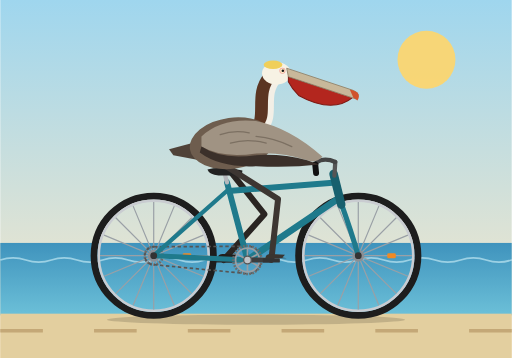
t = 0.00 s
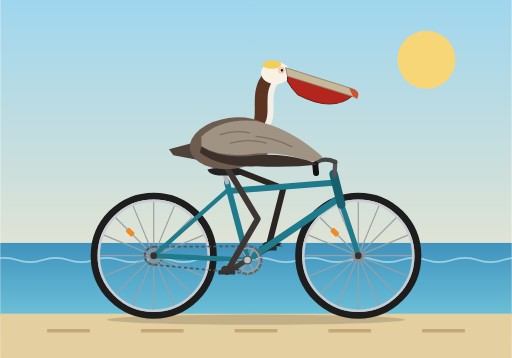
t = 0.50 s
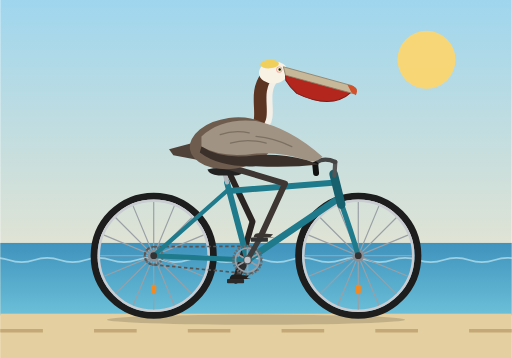
t = 1.00 s
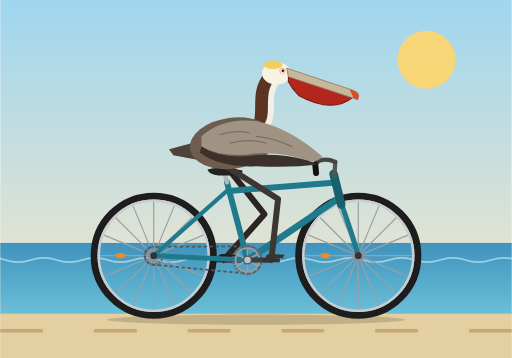
t = 1.20 s
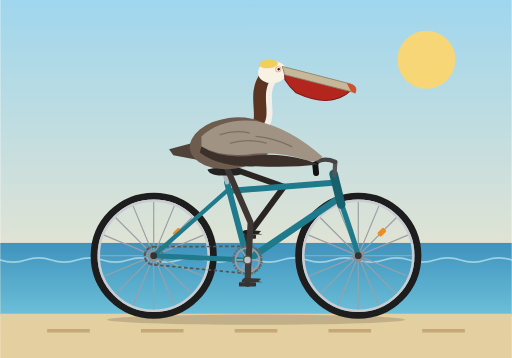
t = 1.50 s
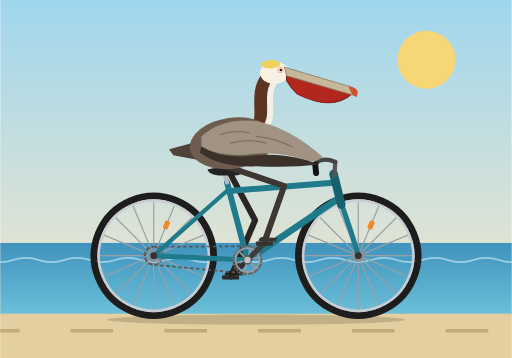
t = 2.25 s

The animated SVG that drew these frames (rendered in a browser with its animation timeline set to each time). Animation: 14 SMIL elements (animate=4,animateTransform=10); one cycle of 3.00 s, repeats indefinitely.

<svg xmlns="http://www.w3.org/2000/svg" viewBox="0 0 600 420" width="600" height="420">
  <title>California brown pelican riding a bicycle</title>
  <defs>
    <linearGradient id="sky" x1="0" y1="0" x2="0" y2="1">
      <stop offset="0" stop-color="#9fd6ee"/>
      <stop offset="1" stop-color="#fde9c8"/>
    </linearGradient>
    <linearGradient id="sea" x1="0" y1="0" x2="0" y2="1">
      <stop offset="0" stop-color="#3f93bd"/>
      <stop offset="1" stop-color="#6cc0d8"/>
    </linearGradient>
    <g id="wheel">
      <circle r="70" fill="none" stroke="#1d1d1d" stroke-width="8"/>
      <circle r="64.5" fill="none" stroke="#c9ccd1" stroke-width="3"/>
      <path d="M-63 0 L63 0 M-58.2 -24.11 L58.2 24.11 M-44.55 -44.55 L44.55 44.55 M-24.11 -58.2 L24.11 58.2 M0 -63 L0 63 M24.11 -58.2 L-24.11 58.2 M44.55 -44.55 L-44.55 44.55 M58.2 -24.11 L-58.2 24.11" stroke="#9aa0a6" stroke-width="1.4" fill="none"/>
      <rect x="34" y="-3" width="10" height="6" rx="1.5" fill="#f08a24"/>
      <circle r="7" fill="#8a8f95"/>
      <circle r="2.8" fill="#333"/>
    </g>
  </defs>

  <!-- Background -->
  <rect x="0" y="0" width="600" height="420" fill="url(#sky)"/>
  <circle cx="500" cy="70" r="34" fill="#ffd66b" opacity="0.9"/>
  <rect x="0" y="285" width="600" height="85" fill="url(#sea)"/>
  <path d="M0 305 Q15 300 30 305 T60 305 T90 305 T120 305 T150 305 T180 305 T210 305 T240 305 T270 305 T300 305 T330 305 T360 305 T390 305 T420 305 T450 305 T480 305 T510 305 T540 305 T570 305 T600 305 T630 305 T660 305" fill="none" stroke="#bfe7f2" stroke-width="2" opacity="0.7">
    <animateTransform attributeName="transform" type="translate" from="0 0" to="-60 0" dur="3s" repeatCount="indefinite"/>
  </path>
  <rect x="0" y="368" width="600" height="52" fill="#e3cf9f"/>
  <line x1="0" y1="388" x2="600" y2="388" stroke="#c4a877" stroke-width="4" stroke-dasharray="50 60">
    <animate attributeName="stroke-dashoffset" from="0" to="110" dur="0.2s" repeatCount="indefinite"/>
  </line>
  <ellipse cx="300" cy="375" rx="175" ry="6" fill="#000" opacity="0.15"/>

  <!-- Far leg (behind the bike) -->
  <path d="M265 195 L309.9 251.3 L262 305" fill="none" stroke="#2a2522" stroke-width="7" stroke-linecap="round" stroke-linejoin="round">
    <animate attributeName="d" dur="1.2s" repeatCount="indefinite" values="M265 195 L309.9 251.3 L262 305;M265 195 L319 242.6 L265.75 291;M265 195 L327.6 230.6 L276 280.75;M265 195 L332.8 219.1 L290 277;M265 195 L334.1 215.3 L304 280.75;M265 195 L332 221.2 L314.25 291;M265 195 L325.9 233.4 L318 305;M265 195 L314.8 247 L314.25 319;M265 195 L301.1 257.3 L304 329.25;M265 195 L293.6 261.1 L290 333;M265 195 L295.9 260 L276 329.25;M265 195 L302 256.8 L265.75 319;M265 195 L309.9 251.3 L262 305"/>
  </path>

  <!-- Far crank arm, pedal and foot -->
  <g>
    <animateTransform attributeName="transform" type="rotate" from="0 290 305" to="360 290 305" dur="1.2s" repeatCount="indefinite"/>
    <line x1="290" y1="305" x2="262" y2="305" stroke="#2f2f2f" stroke-width="6" stroke-linecap="round"/>
    <g>
      <animateTransform attributeName="transform" type="rotate" from="0 262 305" to="-360 262 305" dur="1.2s" repeatCount="indefinite"/>
      <g transform="translate(262 305)">
        <rect x="-10" y="-2" width="20" height="5" rx="1" fill="#2b2b2b"/>
        <path d="M-7 -2 Q-6 -8 0 -7 L16 -6 L13 -3 L18 -2 Z" fill="#221e1b"/>
      </g>
    </g>
  </g>

  <!-- Wheels -->
  <g transform="translate(180 300)">
    <g>
      <animateTransform attributeName="transform" type="rotate" from="0" to="360" dur="0.8s" repeatCount="indefinite"/>
      <use href="#wheel"/>
    </g>
  </g>
  <g transform="translate(420 300)">
    <g>
      <animateTransform attributeName="transform" type="rotate" from="0" to="360" dur="0.8s" repeatCount="indefinite"/>
      <use href="#wheel"/>
    </g>
  </g>

  <!-- Rear cog -->
  <g transform="translate(180 300)">
    <g>
      <animateTransform attributeName="transform" type="rotate" from="0" to="360" dur="0.8s" repeatCount="indefinite"/>
      <circle r="10.5" fill="none" stroke="#6b6b6b" stroke-width="3" stroke-dasharray="2 1.7"/>
    </g>
  </g>

  <!-- Chain -->
  <path d="M180 289.5 L290 289 A16 16 0 0 1 290 321 L180 310.5 A10.5 10.5 0 0 1 180 289.5 Z" fill="none" stroke="#555" stroke-width="2" stroke-dasharray="4 3">
    <animate attributeName="stroke-dashoffset" from="0" to="-70" dur="0.835s" repeatCount="indefinite"/>
  </path>

  <!-- Frame -->
  <g fill="none" stroke-linecap="round" stroke-linejoin="round">
    <path d="M180 300 L290 305" stroke="#1f7a8c" stroke-width="6"/>
    <path d="M180 300 L268 222" stroke="#1f7a8c" stroke-width="5"/>
    <path d="M290 305 L266 214" stroke="#1f7a8c" stroke-width="7"/>
    <path d="M268 224 L394 214" stroke="#1f7a8c" stroke-width="7"/>
    <path d="M290 305 L398 232" stroke="#1f7a8c" stroke-width="8"/>
    <path d="M399 236 Q412 272 420 300" stroke="#1f7a8c" stroke-width="6"/>
    <path d="M391 204 L400 240" stroke="#17606e" stroke-width="10"/>
    <path d="M266 214 L263 203" stroke="#b5b8bc" stroke-width="5"/>
    <path d="M392 206 L393 190" stroke="#555" stroke-width="5"/>
    <path d="M393 190 Q384 186 376 188 Q368 190 370 199" stroke="#444" stroke-width="5"/>
    <path d="M369.5 193 L370.5 203" stroke="#111" stroke-width="7"/>
  </g>
  <circle cx="180" cy="300" r="4" fill="#333"/>
  <circle cx="420" cy="300" r="4" fill="#333"/>

  <!-- Saddle -->
  <path d="M243 199 Q256 194 284 200 Q285 205 276 206 L256 206 Q245 205 243 199 Z" fill="#222"/>

  <!-- Chainring -->
  <g transform="translate(290 305)">
    <g>
      <animateTransform attributeName="transform" type="rotate" from="0" to="360" dur="1.2s" repeatCount="indefinite"/>
      <circle r="16.5" fill="none" stroke="#6b6b6b" stroke-width="3" stroke-dasharray="2 1.6"/>
      <circle r="14" fill="none" stroke="#9a9ea3" stroke-width="2"/>
      <path d="M0 -13 L0 13 M-11.3 -6.5 L11.3 6.5 M-11.3 6.5 L11.3 -6.5" stroke="#9a9ea3" stroke-width="2"/>
    </g>
  </g>

  <!-- Near leg -->
  <path d="M265 195 L325.9 233.4 L318 305" fill="none" stroke="#3d3632" stroke-width="7" stroke-linecap="round" stroke-linejoin="round">
    <animate attributeName="d" dur="1.2s" repeatCount="indefinite" values="M265 195 L325.9 233.4 L318 305;M265 195 L314.8 247 L314.25 319;M265 195 L301.1 257.3 L304 329.25;M265 195 L293.6 261.1 L290 333;M265 195 L295.9 260 L276 329.25;M265 195 L302 256.8 L265.75 319;M265 195 L309.9 251.3 L262 305;M265 195 L319 242.6 L265.75 291;M265 195 L327.6 230.6 L276 280.75;M265 195 L332.8 219.1 L290 277;M265 195 L334.1 215.3 L304 280.75;M265 195 L332 221.2 L314.25 291;M265 195 L325.9 233.4 L318 305"/>
  </path>

  <!-- Pelican -->
  <path d="M232 166 L198 175 L203 182 L234 188 Z" fill="#4f4238"/>
  <g>
    <animateTransform attributeName="transform" type="rotate" values="0 303 152;-4 303 152;0 303 152" keyTimes="0;0.5;1" calcMode="spline" keySplines="0.4 0 0.6 1;0.4 0 0.6 1" dur="0.6s" repeatCount="indefinite"/>
    <path d="M300 155 C318 140 300 112 318 92" fill="none" stroke="#5b3522" stroke-width="20" stroke-linecap="round"/>
    <path d="M309 152 C326 136 309 112 326 94" fill="none" stroke="#f3efe6" stroke-width="7" stroke-linecap="round"/>
    <ellipse cx="324" cy="86" rx="17" ry="13" fill="#f7f2e4"/>
    <ellipse cx="320" cy="76" rx="11" ry="5" fill="#f0cf5a"/>
    <path d="M338 90 L414 114 Q390 134 350 112 Q342 104 338 96 Z" fill="#b3261e" stroke="#7e1a14" stroke-width="1.2"/>
    <path d="M336 80 L414 106 Q424 110 417 116 L338 90 Z" fill="#c8b89a" stroke="#8f8068" stroke-width="1"/>
    <path d="M410 105 Q425 108 419 118 L414 114 Z" fill="#d0522c"/>
    <circle cx="331" cy="83" r="3.6" fill="#f2a7a0"/>
    <circle cx="331" cy="83" r="2.6" fill="#fff4c9"/>
    <circle cx="331.5" cy="83" r="1.5" fill="#1a1a1a"/>
  </g>
  <ellipse cx="272" cy="168" rx="50" ry="30" transform="rotate(-8 272 168)" fill="#6e5d4e"/>
  <path d="M236 160 Q260 138 300 142 Q340 150 378 184 Q370 192 360 188 Q330 178 300 180 Q260 186 236 172 Z" fill="#a09383"/>
  <path d="M236 172 Q260 188 300 182 Q330 180 360 188 L374 193 Q340 197 300 195 Q258 197 234 179 Z" fill="#3b302a"/>
  <g fill="none" stroke="#7c7062" stroke-width="1.5" stroke-linecap="round">
    <path d="M258 158 Q275 152 292 156"/>
    <path d="M270 168 Q290 162 312 168"/>
    <path d="M300 160 Q322 162 342 172"/>
  </g>

  <!-- Near crank arm, pedal and foot -->
  <g>
    <animateTransform attributeName="transform" type="rotate" from="0 290 305" to="360 290 305" dur="1.2s" repeatCount="indefinite"/>
    <line x1="290" y1="305" x2="318" y2="305" stroke="#3d3d3d" stroke-width="6" stroke-linecap="round"/>
    <g>
      <animateTransform attributeName="transform" type="rotate" from="0 318 305" to="-360 318 305" dur="1.2s" repeatCount="indefinite"/>
      <g transform="translate(318 305)">
        <rect x="-10" y="-2" width="20" height="5" rx="1" fill="#333"/>
        <path d="M-7 -2 Q-6 -8 0 -7 L16 -6 L13 -3 L18 -2 Z" fill="#3a3530"/>
      </g>
    </g>
  </g>
  <circle cx="290" cy="305" r="4.5" fill="#bfc3c7" stroke="#555" stroke-width="1.5"/>
</svg>
